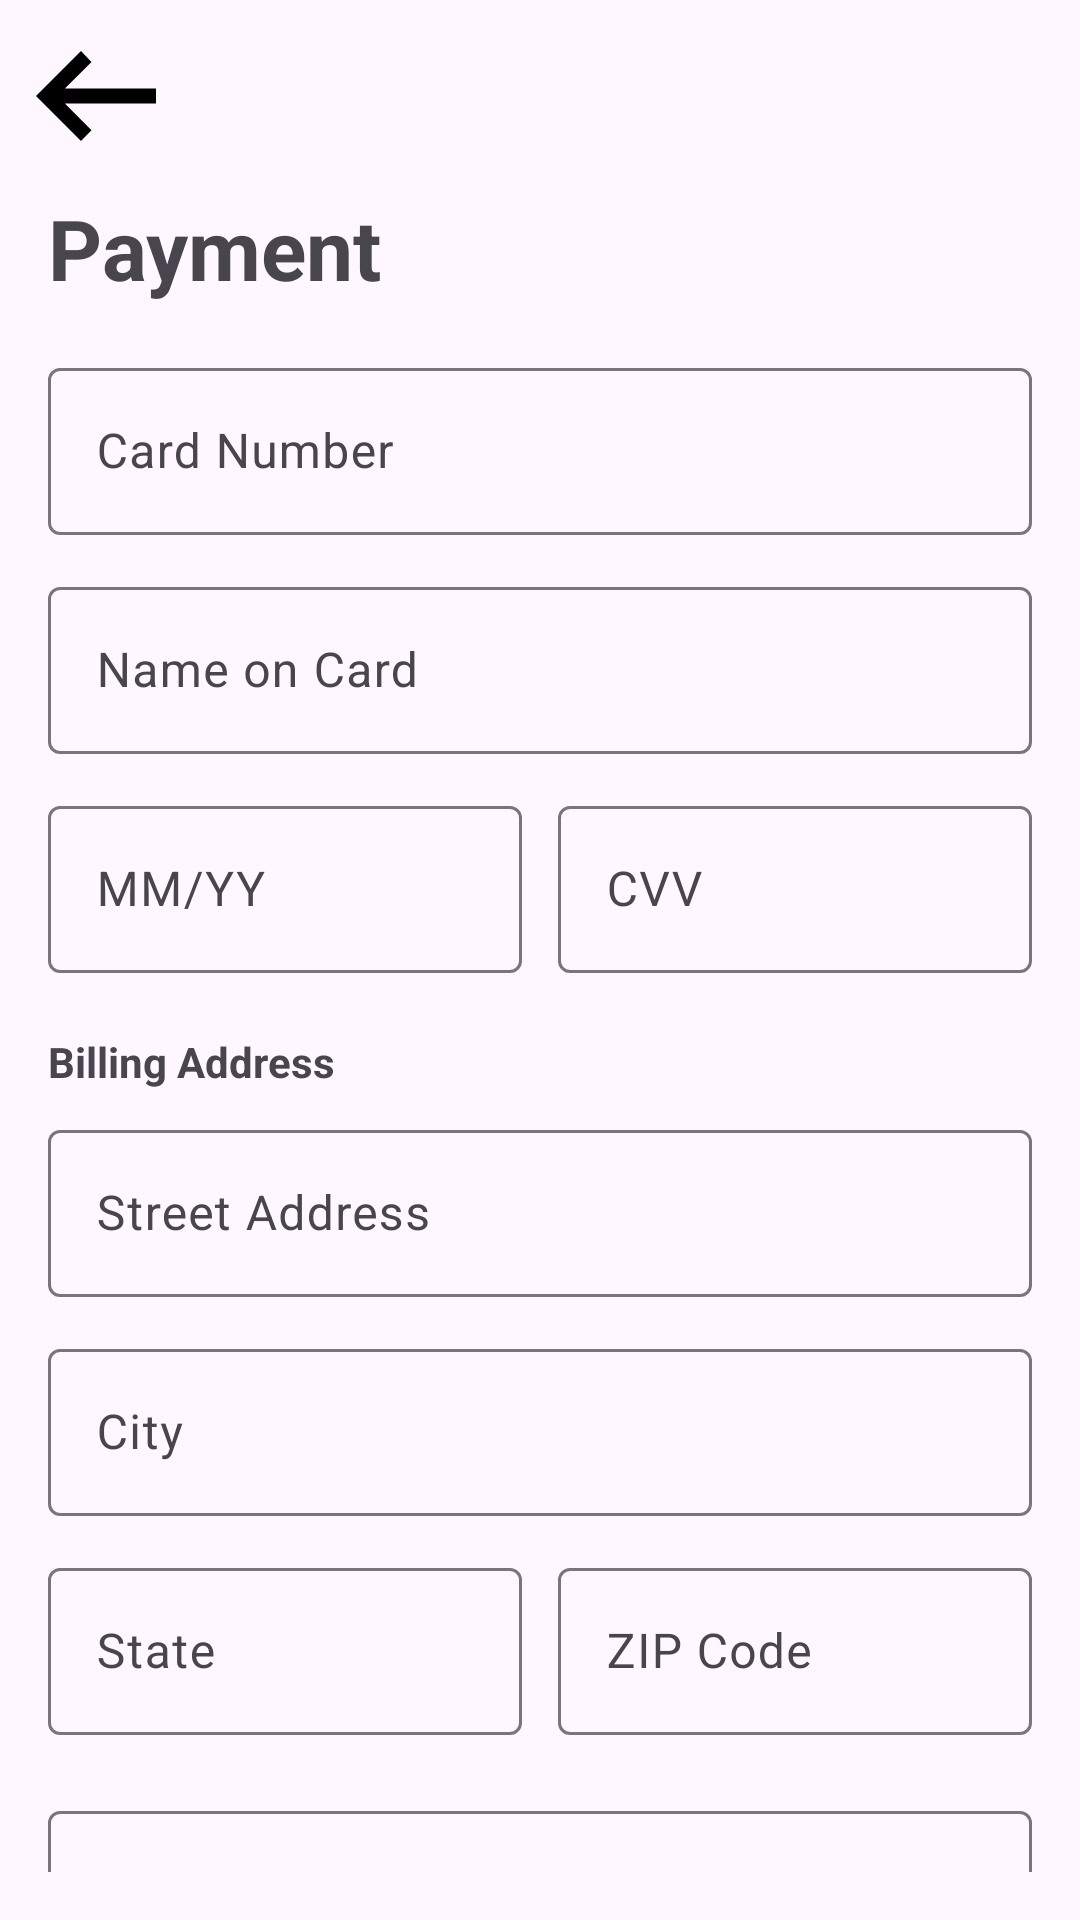

Reconstruct the res/layout file that produces this screen, plus the resources it refers to.
<!-- AndroidManifest.xml: application theme Theme.MyApplication -->
<!-- res/layout/activity_payment.xml -->
<?xml version="1.0" encoding="utf-8"?>
<androidx.coordinatorlayout.widget.CoordinatorLayout xmlns:android="http://schemas.android.com/apk/res/android"
    xmlns:app="http://schemas.android.com/apk/res-auto"
    android:id="@+id/payment"
    android:layout_width="match_parent"
    android:layout_height="match_parent">

    <ImageButton
        android:id="@+id/payment_back"
        android:layout_width="48dp"
        android:layout_height="48dp"
        android:layout_gravity="start|top"
        android:layout_margin="8dp"
        android:background="@android:color/transparent"
        android:contentDescription="Back"
        android:padding="8dp"
        app:srcCompat="@drawable/left_arrow" />

    <androidx.core.widget.NestedScrollView
        android:layout_width="match_parent"
        android:layout_height="match_parent"
        android:layout_marginTop="48dp"
        android:padding="16dp"> 

        <LinearLayout
            android:layout_width="match_parent"
            android:layout_height="wrap_content"
            android:orientation="vertical">

            <TextView
                android:layout_width="wrap_content"
                android:layout_height="wrap_content"
                android:layout_marginBottom="16dp"
                android:text="Payment"
                android:textSize="28sp"
                android:textStyle="bold" />

            <com.google.android.material.textfield.TextInputLayout
                android:id="@+id/card_number_layout"
                android:layout_width="match_parent"
                android:layout_height="wrap_content"
                android:hint="Card Number"
                app:boxBackgroundMode="outline">

                <com.google.android.material.textfield.TextInputEditText
                    android:id="@+id/card_number_editText"
                    android:layout_width="match_parent"
                    android:layout_height="wrap_content"
                    android:inputType="number" />
            </com.google.android.material.textfield.TextInputLayout>

            <com.google.android.material.textfield.TextInputLayout
                android:id="@+id/name_on_card_layout"
                android:layout_width="match_parent"
                android:layout_height="wrap_content"
                android:layout_marginTop="12dp"
                android:hint="Name on Card"
                app:boxBackgroundMode="outline">

                <com.google.android.material.textfield.TextInputEditText
                    android:id="@+id/name_on_card_EditText"
                    android:layout_width="match_parent"
                    android:layout_height="wrap_content" />
            </com.google.android.material.textfield.TextInputLayout>

            <LinearLayout
                android:layout_width="match_parent"
                android:layout_height="wrap_content"
                android:layout_marginTop="12dp"
                android:orientation="horizontal">

                <com.google.android.material.textfield.TextInputLayout
                    android:id="@+id/expiration_layout"
                    android:layout_width="0dp"
                    android:layout_height="wrap_content"
                    android:layout_weight="1"
                    android:hint="MM/YY"
                    app:boxBackgroundMode="outline">

                    <com.google.android.material.textfield.TextInputEditText
                        android:id="@+id/expiration_editText"
                        android:layout_width="match_parent"
                        android:layout_height="wrap_content" />
                </com.google.android.material.textfield.TextInputLayout>

                <Space
                    android:layout_width="12dp"
                    android:layout_height="wrap_content" />

                <com.google.android.material.textfield.TextInputLayout
                    android:id="@+id/cvv_layout"
                    android:layout_width="0dp"
                    android:layout_height="wrap_content"
                    android:layout_weight="1"
                    android:hint="CVV"
                    app:boxBackgroundMode="outline">

                    <com.google.android.material.textfield.TextInputEditText
                        android:id="@+id/cvv_editText"
                        android:layout_width="match_parent"
                        android:layout_height="wrap_content"
                        android:inputType="numberPassword" />
                </com.google.android.material.textfield.TextInputLayout>
            </LinearLayout>

            <TextView
                android:layout_width="wrap_content"
                android:layout_height="wrap_content"
                android:layout_marginTop="20dp"
                android:text="Billing Address"
                android:textStyle="bold" />

            <com.google.android.material.textfield.TextInputLayout
                android:id="@+id/payment_address_layout"
                android:layout_width="match_parent"
                android:layout_height="wrap_content"
                android:layout_marginTop="8dp"
                android:hint="Street Address"
                app:boxBackgroundMode="outline">

                <com.google.android.material.textfield.TextInputEditText
                    android:id="@+id/payment_address_EditText"
                    android:layout_width="match_parent"
                    android:layout_height="wrap_content" />
            </com.google.android.material.textfield.TextInputLayout>

            <com.google.android.material.textfield.TextInputLayout
                android:id="@+id/payment_city_layout"
                android:layout_width="match_parent"
                android:layout_height="wrap_content"
                android:layout_marginTop="12dp"
                android:hint="City"
                app:boxBackgroundMode="outline">

                <com.google.android.material.textfield.TextInputEditText
                    android:id="@+id/payment_city_EditText"
                    android:layout_width="match_parent"
                    android:layout_height="wrap_content" />
            </com.google.android.material.textfield.TextInputLayout>

            <LinearLayout
                android:layout_width="match_parent"
                android:layout_height="wrap_content"
                android:layout_marginTop="12dp"
                android:orientation="horizontal">

                <com.google.android.material.textfield.TextInputLayout
                    android:id="@+id/payment_state_layout"
                    android:layout_width="0dp"
                    android:layout_height="wrap_content"
                    android:layout_weight="1"
                    android:hint="State"
                    app:boxBackgroundMode="outline">

                    <com.google.android.material.textfield.TextInputEditText
                        android:id="@+id/payment_state_EditText"
                        android:layout_width="match_parent"
                        android:layout_height="wrap_content" />
                </com.google.android.material.textfield.TextInputLayout>

                <Space
                    android:layout_width="12dp"
                    android:layout_height="wrap_content" />

                <com.google.android.material.textfield.TextInputLayout
                    android:id="@+id/payment_zip_layout"
                    android:layout_width="0dp"
                    android:layout_height="wrap_content"
                    android:layout_weight="1"
                    android:hint="ZIP Code"
                    app:boxBackgroundMode="outline">

                    <com.google.android.material.textfield.TextInputEditText
                        android:id="@+id/payment_zip_EditText"
                        android:layout_width="match_parent"
                        android:layout_height="wrap_content"
                        android:inputType="number" />
                </com.google.android.material.textfield.TextInputLayout>
            </LinearLayout>

            <com.google.android.material.textfield.TextInputLayout
                android:id="@+id/date_time_layout"
                android:layout_width="match_parent"
                android:layout_height="wrap_content"
                android:layout_marginTop="20dp"
                android:hint="Select Date &amp; Time"
                app:boxBackgroundMode="outline">

                <com.google.android.material.textfield.TextInputEditText
                    android:id="@+id/date_time_editText"
                    android:layout_width="match_parent"
                    android:layout_height="wrap_content"
                    android:focusable="false"
                    android:clickable="true"
                    android:inputType="none" />
            </com.google.android.material.textfield.TextInputLayout>
            <com.google.android.material.button.MaterialButton
                android:id="@+id/btnPay"
                android:layout_width="match_parent"
                android:layout_height="wrap_content"
                android:layout_marginTop="24dp"
                android:padding="14dp"
                android:backgroundTint="#1565c0"
                android:text="Pay Now" />

        </LinearLayout>
    </androidx.core.widget.NestedScrollView>

</androidx.coordinatorlayout.widget.CoordinatorLayout>
<!-- resources referenced by this layout -->
<resources>
  <!-- drawable left_arrow (drawable) -->
  <vector xmlns:android="http://schemas.android.com/apk/res/android" android:autoMirrored="true" android:height="60dp" android:tint="#000000" android:viewportHeight="960" android:viewportWidth="960" android:width="60dp">
        
      <path android:fillColor="@color/white" android:pathData="M400,720L160,480L400,240L456,298L314,440L800,440L800,520L314,520L456,662L400,720Z"/>
      
  </vector>
  <style name="Theme.MyApplication" parent="Base.Theme.MyApplication" />
  <color name="white">#FFFFFFFF</color>
  <style name="Base.Theme.MyApplication" parent="Theme.Material3.DayNight.NoActionBar">
          
          
      </style>
</resources>
